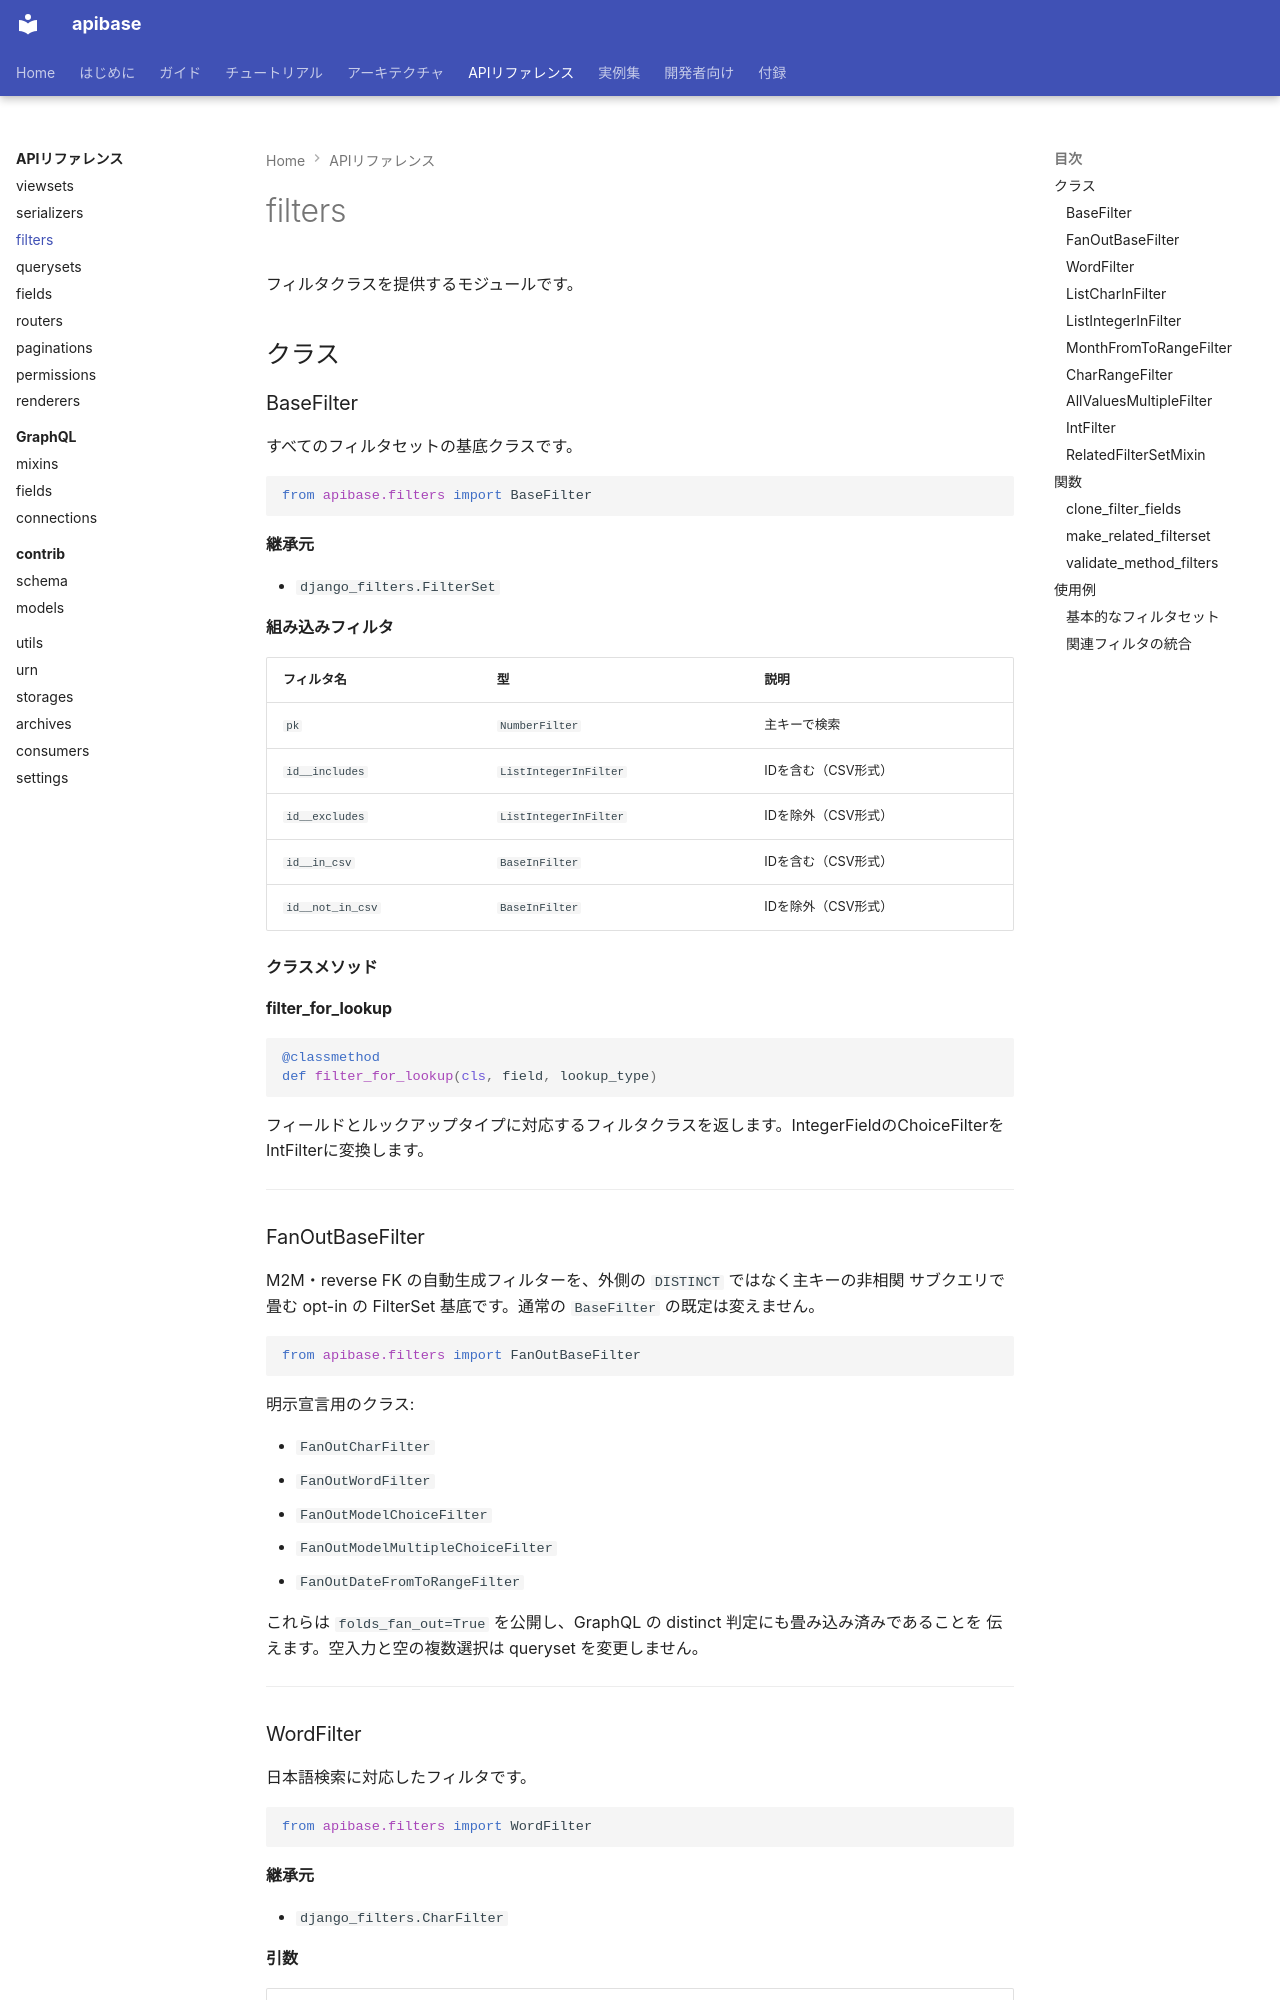

repository: spin-dd/django-api-base-2025 · page: reference/filters/index.html · generator: mkdocs

# filters

フィルタクラスを提供するモジュールです。

## クラス

### BaseFilter

すべてのフィルタセットの基底クラスです。

```python
from apibase.filters import BaseFilter
```

**継承元**

- `django_filters.FilterSet`

**組み込みフィルタ**

| フィルタ名 | 型 | 説明 |
|-----------|-----|------|
| `pk` | `NumberFilter` | 主キーで検索 |
| `id__includes` | `ListIntegerInFilter` | IDを含む（CSV形式） |
| `id__excludes` | `ListIntegerInFilter` | IDを除外（CSV形式） |
| `id__in_csv` | `BaseInFilter` | IDを含む（CSV形式） |
| `id__not_in_csv` | `BaseInFilter` | IDを除外（CSV形式） |

**クラスメソッド**

#### filter_for_lookup

```python
@classmethod
def filter_for_lookup(cls, field, lookup_type)
```

フィールドとルックアップタイプに対応するフィルタクラスを返します。IntegerFieldのChoiceFilterをIntFilterに変換します。

---

### FanOutBaseFilter

M2M・reverse FK の自動生成フィルターを、外側の `DISTINCT` ではなく主キーの非相関
サブクエリで畳む opt-in の FilterSet 基底です。通常の `BaseFilter` の既定は変えません。

```python
from apibase.filters import FanOutBaseFilter
```

明示宣言用のクラス:

- `FanOutCharFilter`
- `FanOutWordFilter`
- `FanOutModelChoiceFilter`
- `FanOutModelMultipleChoiceFilter`
- `FanOutDateFromToRangeFilter`

これらは `folds_fan_out=True` を公開し、GraphQL の distinct 判定にも畳み込み済みであることを
伝えます。空入力と空の複数選択は queryset を変更しません。

---
